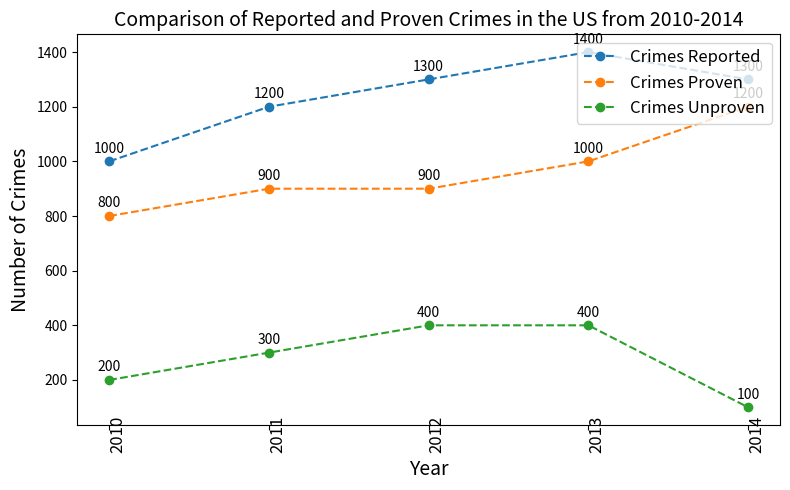

The matplotlib source for this figure: (Note: this script raises an exception after producing the figure.)


import matplotlib.pyplot as plt
import numpy as np

# Data
Year = np.array([2010,2011,2012,2013,2014])
Crimes_Reported = np.array([1000,1200,1300,1400,1300])
Crimes_Proven = np.array([800,900,900,1000,1200])
Crimes_Unproven = np.array([200,300,400,400,100])

# Create figure
fig, ax = plt.subplots(figsize=(8, 5))

# Plot the data
ax.plot(Year, Crimes_Reported, marker='o', linestyle='--', label='Crimes Reported')
ax.plot(Year, Crimes_Proven, marker='o', linestyle='--', label='Crimes Proven')
ax.plot(Year, Crimes_Unproven, marker='o', linestyle='--', label='Crimes Unproven')

# Set xlabel and ylabel
ax.set_xlabel('Year', fontsize=14)
ax.set_ylabel('Number of Crimes', fontsize=14)

# Set xticks
ax.set_xticks(Year)
ax.set_xticklabels(Year, rotation=90, fontsize=12, wrap=True)

# Set title
ax.set_title('Comparison of Reported and Proven Crimes in the US from 2010-2014', fontsize=14)

# Set legend
ax.legend(loc="upper right", fontsize=12)

# Annotate each point
for x, y in zip(Year, Crimes_Reported):
    ax.annotate('{:.0f}'.format(y), xy=(x, y), xytext=(0, 4),
                textcoords="offset points",
                ha='center', va='bottom', fontsize=10)
for x, y in zip(Year, Crimes_Proven):
    ax.annotate('{:.0f}'.format(y), xy=(x, y), xytext=(0, 4),
                textcoords="offset points",
                ha='center', va='bottom', fontsize=10)
for x, y in zip(Year, Crimes_Unproven):
    ax.annotate('{:.0f}'.format(y), xy=(x, y), xytext=(0, 4),
                textcoords="offset points",
                ha='center', va='bottom', fontsize=10)

# Tight layout
plt.tight_layout()

# Save figure
plt.savefig('line chart/png/170.png')

# Clear current image state
plt.clf()
